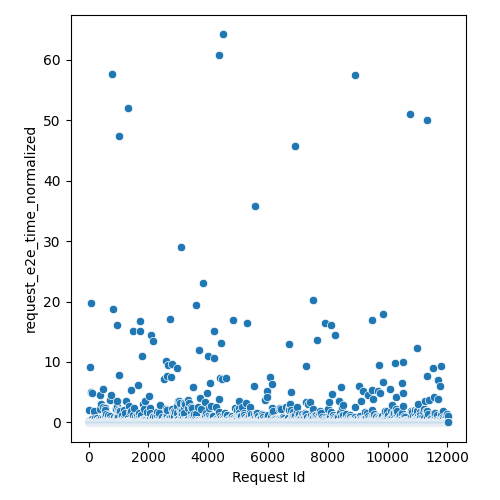

Data behind this chart, as committed beside it:
Request Id, request_e2e_time_normalized
4, 2.127
5, 0.04833
3, 0.05566
8, 0.04749
1, 0.04325
0, 0.04274
6, 0.05727
7, 0.06007
9, 0.04858
2, 0.0444
14, 0.2436
24, 0.1163
10, 0.2063
13, 0.05191
16, 0.05956
17, 0.04782
15, 0.1608
20, 0.06444
22, 0.05711
19, 0.07526
12, 0.05161
25, 0.1176
21, 0.06607
23, 0.04811
18, 0.0458
11, 0.1208
26, 0.1178
28, 0.2828
27, 0.04077
36, 0.06063
33, 9.1
37, 0.03844
31, 0.05441
34, 0.07945
32, 0.06469
35, 0.0513
29, 0.05118
30, 0.05065
44, 0.05456
45, 0.1102
41, 0.06058
43, 0.04268
42, 0.05879
38, 0.04026
40, 0.03807
39, 0.04533
56, 0.07904
57, 0.3504
52, 0.0524
47, 0.05327
48, 0.05468
58, 0.059
54, 0.0525
59, 0.05244
49, 0.0623
51, 0.0547
46, 0.05116
60, 0.05134
55, 0.06048
53, 0.05308
... 11,971 more rows
